Photos from the image-classification dataset "prepared" in the GitHub repository pritam586/SwasthyaConnect. Its 2 classes are: anemic, non anemic.

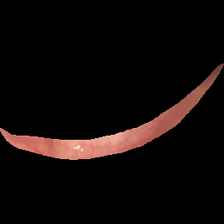
Label: non anemic

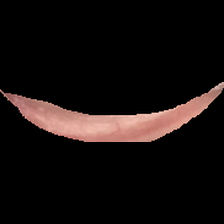
Label: anemic

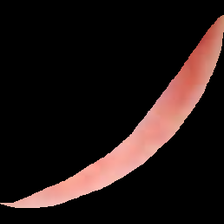
Label: non anemic

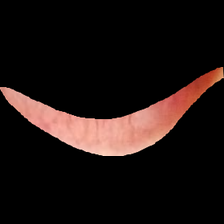
Label: anemic

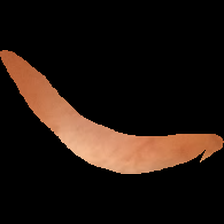
Label: anemic

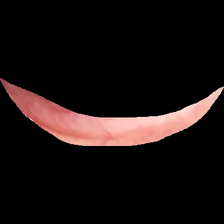
Label: non anemic
